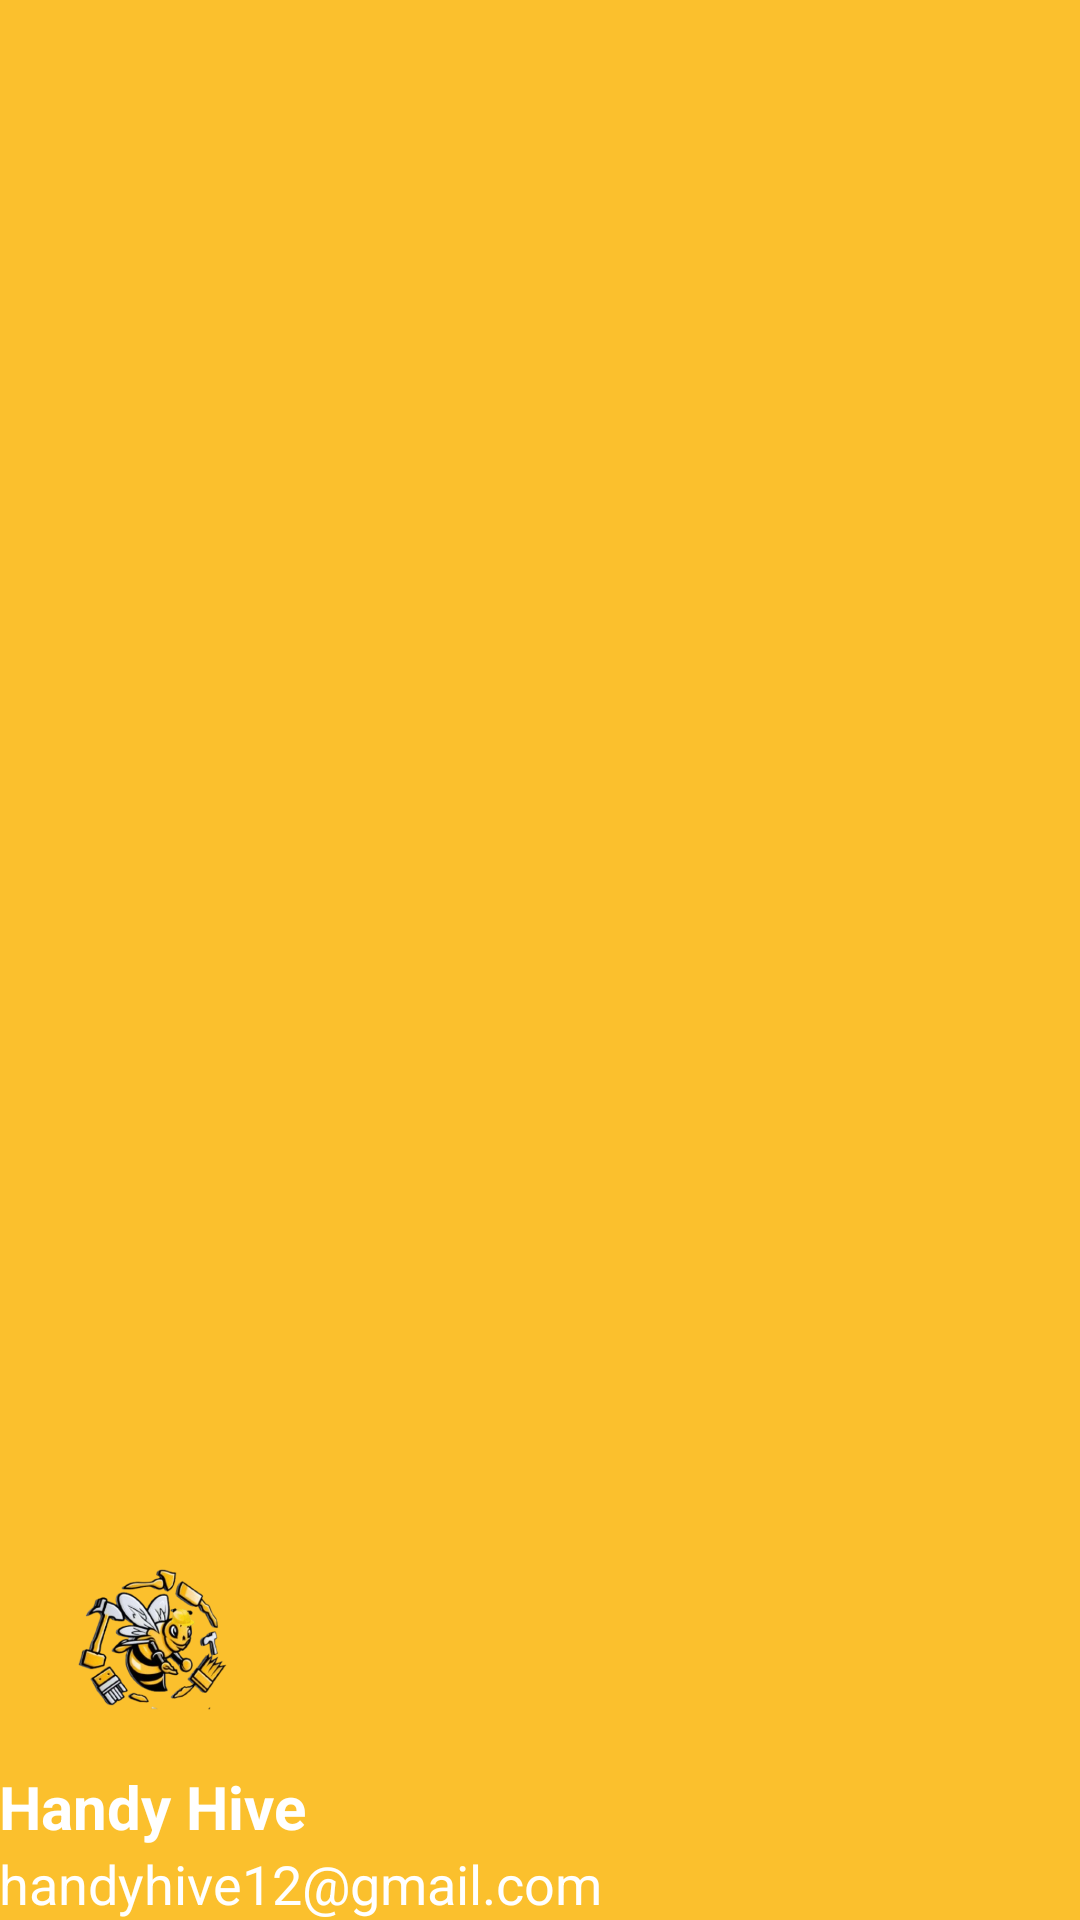

Write the Android layout XML for this screen, with the resource values it uses.
<!-- AndroidManifest.xml: application theme Theme.HandyHive -->
<!-- res/layout/nav_header_dashboardactivity.xml -->
<?xml version="1.0" encoding="utf-8"?>
<LinearLayout xmlns:android="http://schemas.android.com/apk/res/android"
    xmlns:app="http://schemas.android.com/apk/res-auto"
    android:layout_width="match_parent"
    android:layout_height="@dimen/nav_header_height"
    android:background="#FBC02D"
    android:gravity="bottom"
    android:orientation="vertical"
    android:paddingLeft="@dimen/activity_horizontal_margin"
    android:paddingTop="@dimen/activity_vertical_margin"
    android:paddingRight="@dimen/activity_horizontal_margin"
    android:paddingBottom="@dimen/activity_vertical_margin"
    android:theme="@style/ThemeOverlay.AppCompat.Dark">

    <ImageView
        android:id="@+id/imageView"
        android:layout_width="100dp"
        android:layout_height="90dp"
        app:srcCompat="@drawable/handylogo" />

    <TextView
        android:layout_width="match_parent"
        android:layout_height="wrap_content"
        android:text="Handy Hive"
        android:textSize="20sp"
        android:textStyle="bold"
        android:textColor="@android:color/white" />

    <TextView
        android:id="@+id/textView"
        android:layout_width="wrap_content"
        android:layout_height="wrap_content"
        android:textSize="18sp"
        android:text="handyhive12@gmail.com"
        android:textColor="@android:color/white" />

</LinearLayout>
<!-- resources referenced by this layout -->
<resources>
  <!-- drawable handylogo: png bitmap (drawable, 122282 bytes) -->
  <style name="Theme.HandyHive" parent="Base.Theme.HandyHive" />
  <style name="Base.Theme.HandyHive" parent="Theme.Material3.DayNight.NoActionBar">
          
          
      </style>
</resources>
